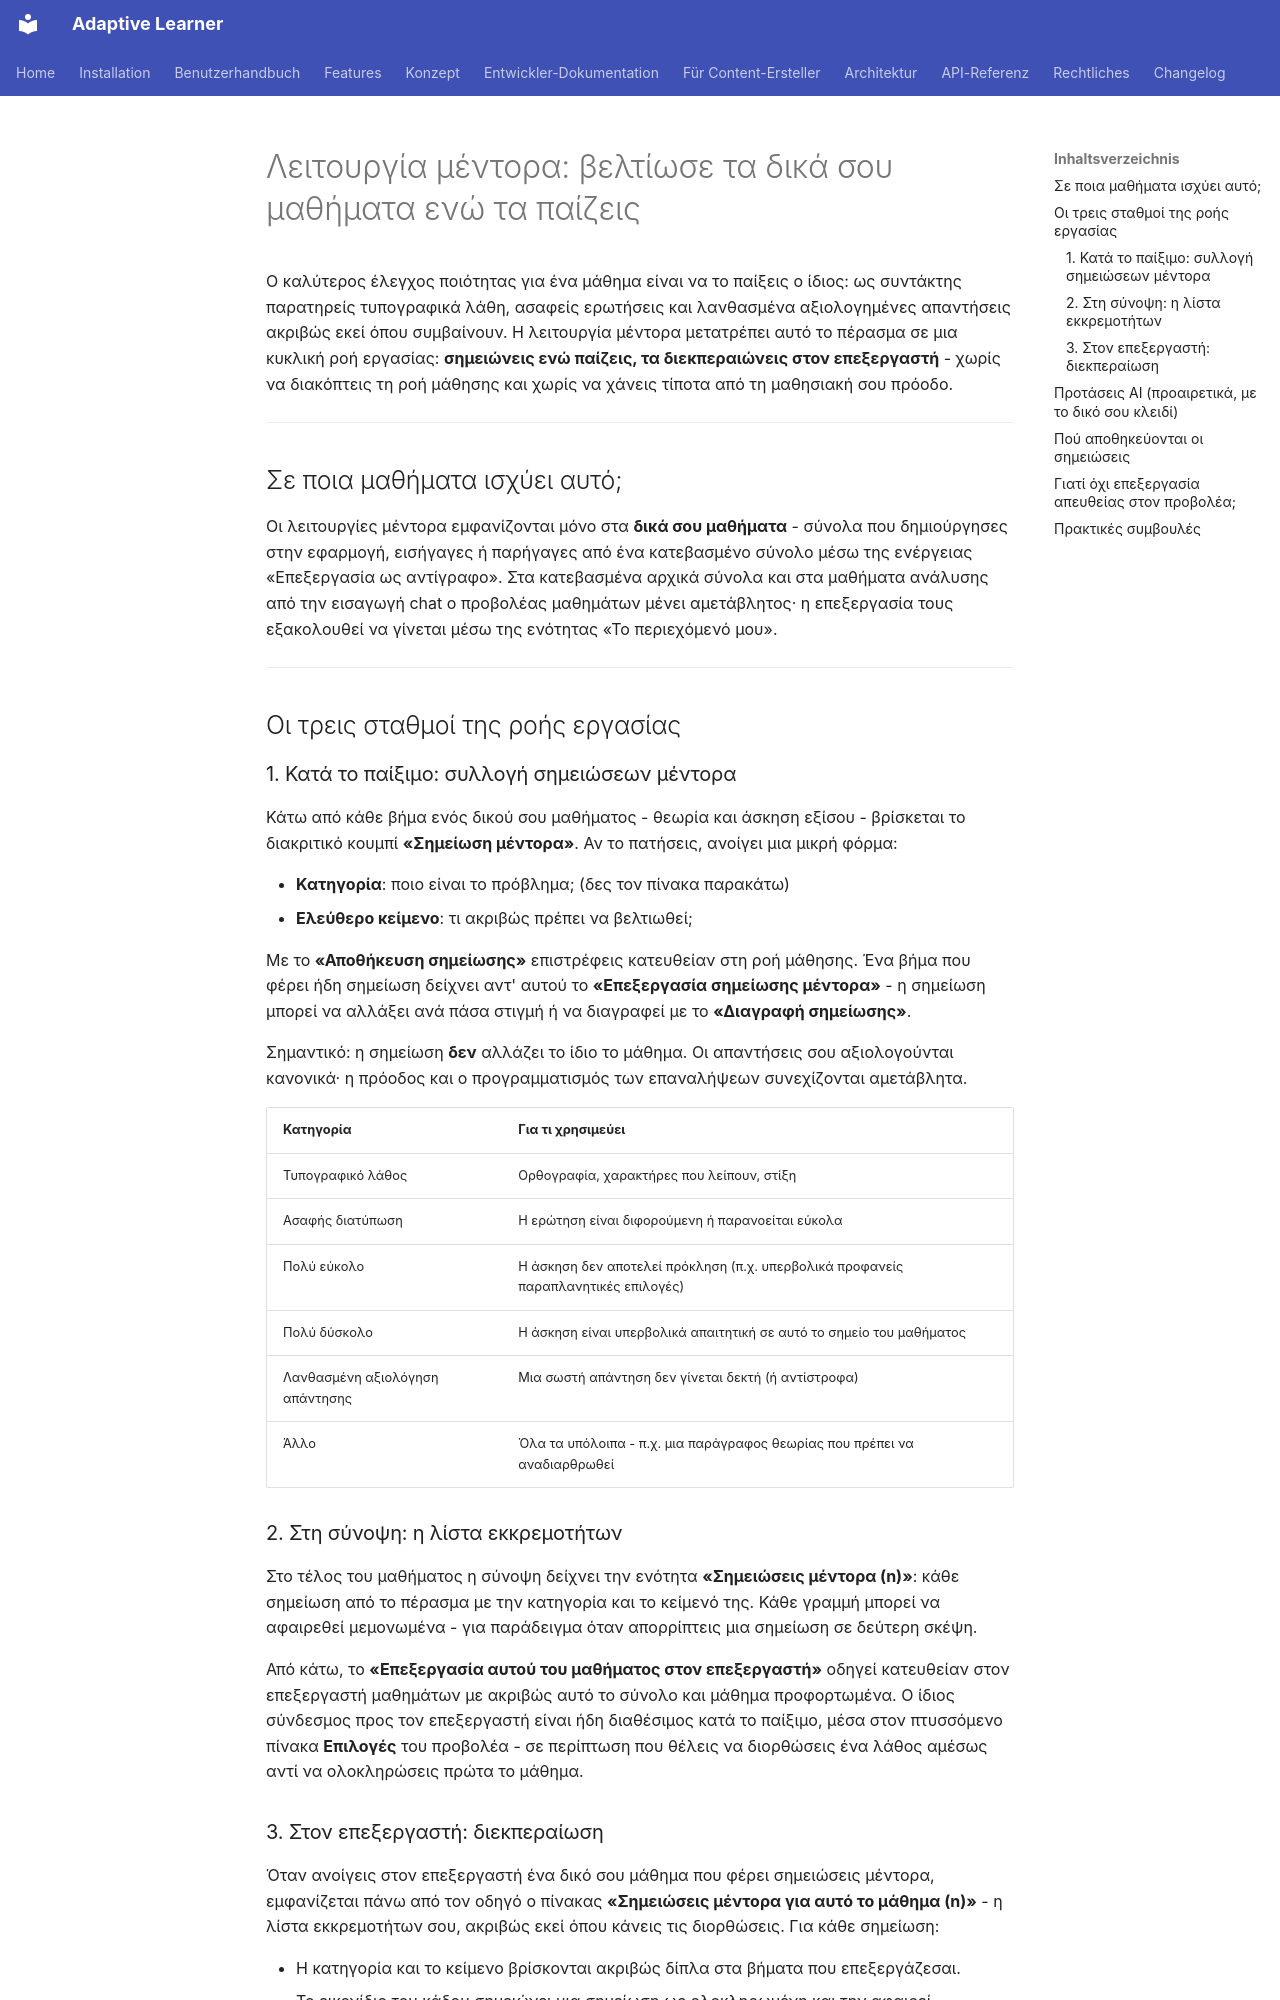

repository: astrapi69/adaptive-learner · page: el/content-creation/mentor-mode/index.html · generator: mkdocs

# Λειτουργία μέντορα: βελτίωσε τα δικά σου μαθήματα ενώ τα παίζεις

Ο καλύτερος έλεγχος ποιότητας για ένα μάθημα είναι να το παίξεις ο
ίδιος: ως συντάκτης παρατηρείς τυπογραφικά λάθη, ασαφείς ερωτήσεις και
λανθασμένα αξιολογημένες απαντήσεις ακριβώς εκεί όπου συμβαίνουν. Η
λειτουργία μέντορα μετατρέπει αυτό το πέρασμα σε μια κυκλική ροή
εργασίας: **σημειώνεις ενώ παίζεις, τα διεκπεραιώνεις στον
επεξεργαστή** - χωρίς να διακόπτεις τη ροή μάθησης και χωρίς να χάνεις
τίποτα από τη μαθησιακή σου πρόοδο.

---

## Σε ποια μαθήματα ισχύει αυτό;

Οι λειτουργίες μέντορα εμφανίζονται μόνο στα **δικά σου μαθήματα** -
σύνολα που δημιούργησες στην εφαρμογή, εισήγαγες ή παρήγαγες από ένα
κατεβασμένο σύνολο μέσω της ενέργειας «Επεξεργασία ως αντίγραφο». Στα
κατεβασμένα αρχικά σύνολα και στα μαθήματα ανάλυσης από την εισαγωγή
chat ο προβολέας μαθημάτων μένει αμετάβλητος· η επεξεργασία τους
εξακολουθεί να γίνεται μέσω της ενότητας «Το περιεχόμενό μου».

---

## Οι τρεις σταθμοί της ροής εργασίας

### 1. Κατά το παίξιμο: συλλογή σημειώσεων μέντορα

Κάτω από κάθε βήμα ενός δικού σου μαθήματος - θεωρία και άσκηση
εξίσου - βρίσκεται το διακριτικό κουμπί **«Σημείωση μέντορα»**. Αν το
πατήσεις, ανοίγει μια μικρή φόρμα:

- **Κατηγορία**: ποιο είναι το πρόβλημα; (δες τον πίνακα παρακάτω)
- **Ελεύθερο κείμενο**: τι ακριβώς πρέπει να βελτιωθεί;

Με το **«Αποθήκευση σημείωσης»** επιστρέφεις κατευθείαν στη ροή
μάθησης. Ένα βήμα που φέρει ήδη σημείωση δείχνει αντ' αυτού το
**«Επεξεργασία σημείωσης μέντορα»** - η σημείωση μπορεί να αλλάξει ανά
πάσα στιγμή ή να διαγραφεί με το **«Διαγραφή σημείωσης»**.

Σημαντικό: η σημείωση **δεν** αλλάζει το ίδιο το μάθημα. Οι απαντήσεις
σου αξιολογούνται κανονικά· η πρόοδος και ο προγραμματισμός των
επαναλήψεων συνεχίζονται αμετάβλητα.

| Κατηγορία | Για τι χρησιμεύει |
|---|---|
| Τυπογραφικό λάθος | Ορθογραφία, χαρακτήρες που λείπουν, στίξη |
| Ασαφής διατύπωση | Η ερώτηση είναι διφορούμενη ή παρανοείται εύκολα |
| Πολύ εύκολο | Η άσκηση δεν αποτελεί πρόκληση (π.χ. υπερβολικά προφανείς παραπλανητικές επιλογές) |
| Πολύ δύσκολο | Η άσκηση είναι υπερβολικά απαιτητική σε αυτό το σημείο του μαθήματος |
| Λανθασμένη αξιολόγηση απάντησης | Μια σωστή απάντηση δεν γίνεται δεκτή (ή αντίστροφα) |
| Άλλο | Όλα τα υπόλοιπα - π.χ. μια παράγραφος θεωρίας που πρέπει να αναδιαρθρωθεί |

### 2. Στη σύνοψη: η λίστα εκκρεμοτήτων

Στο τέλος του μαθήματος η σύνοψη δείχνει την ενότητα
**«Σημειώσεις μέντορα (n)»**: κάθε σημείωση από το πέρασμα με την
κατηγορία και το κείμενό της. Κάθε γραμμή μπορεί να αφαιρεθεί
μεμονωμένα - για παράδειγμα όταν απορρίπτεις μια σημείωση σε δεύτερη
σκέψη.

Από κάτω, το **«Επεξεργασία αυτού του μαθήματος στον επεξεργαστή»**
οδηγεί κατευθείαν στον επεξεργαστή μαθημάτων με ακριβώς αυτό το σύνολο
και μάθημα προφορτωμένα. Ο ίδιος σύνδεσμος προς τον επεξεργαστή είναι
ήδη διαθέσιμος κατά το παίξιμο, μέσα στον πτυσσόμενο πίνακα
**Επιλογές** του προβολέα - σε περίπτωση που θέλεις να διορθώσεις ένα
λάθος αμέσως αντί να ολοκληρώσεις πρώτα το μάθημα.
